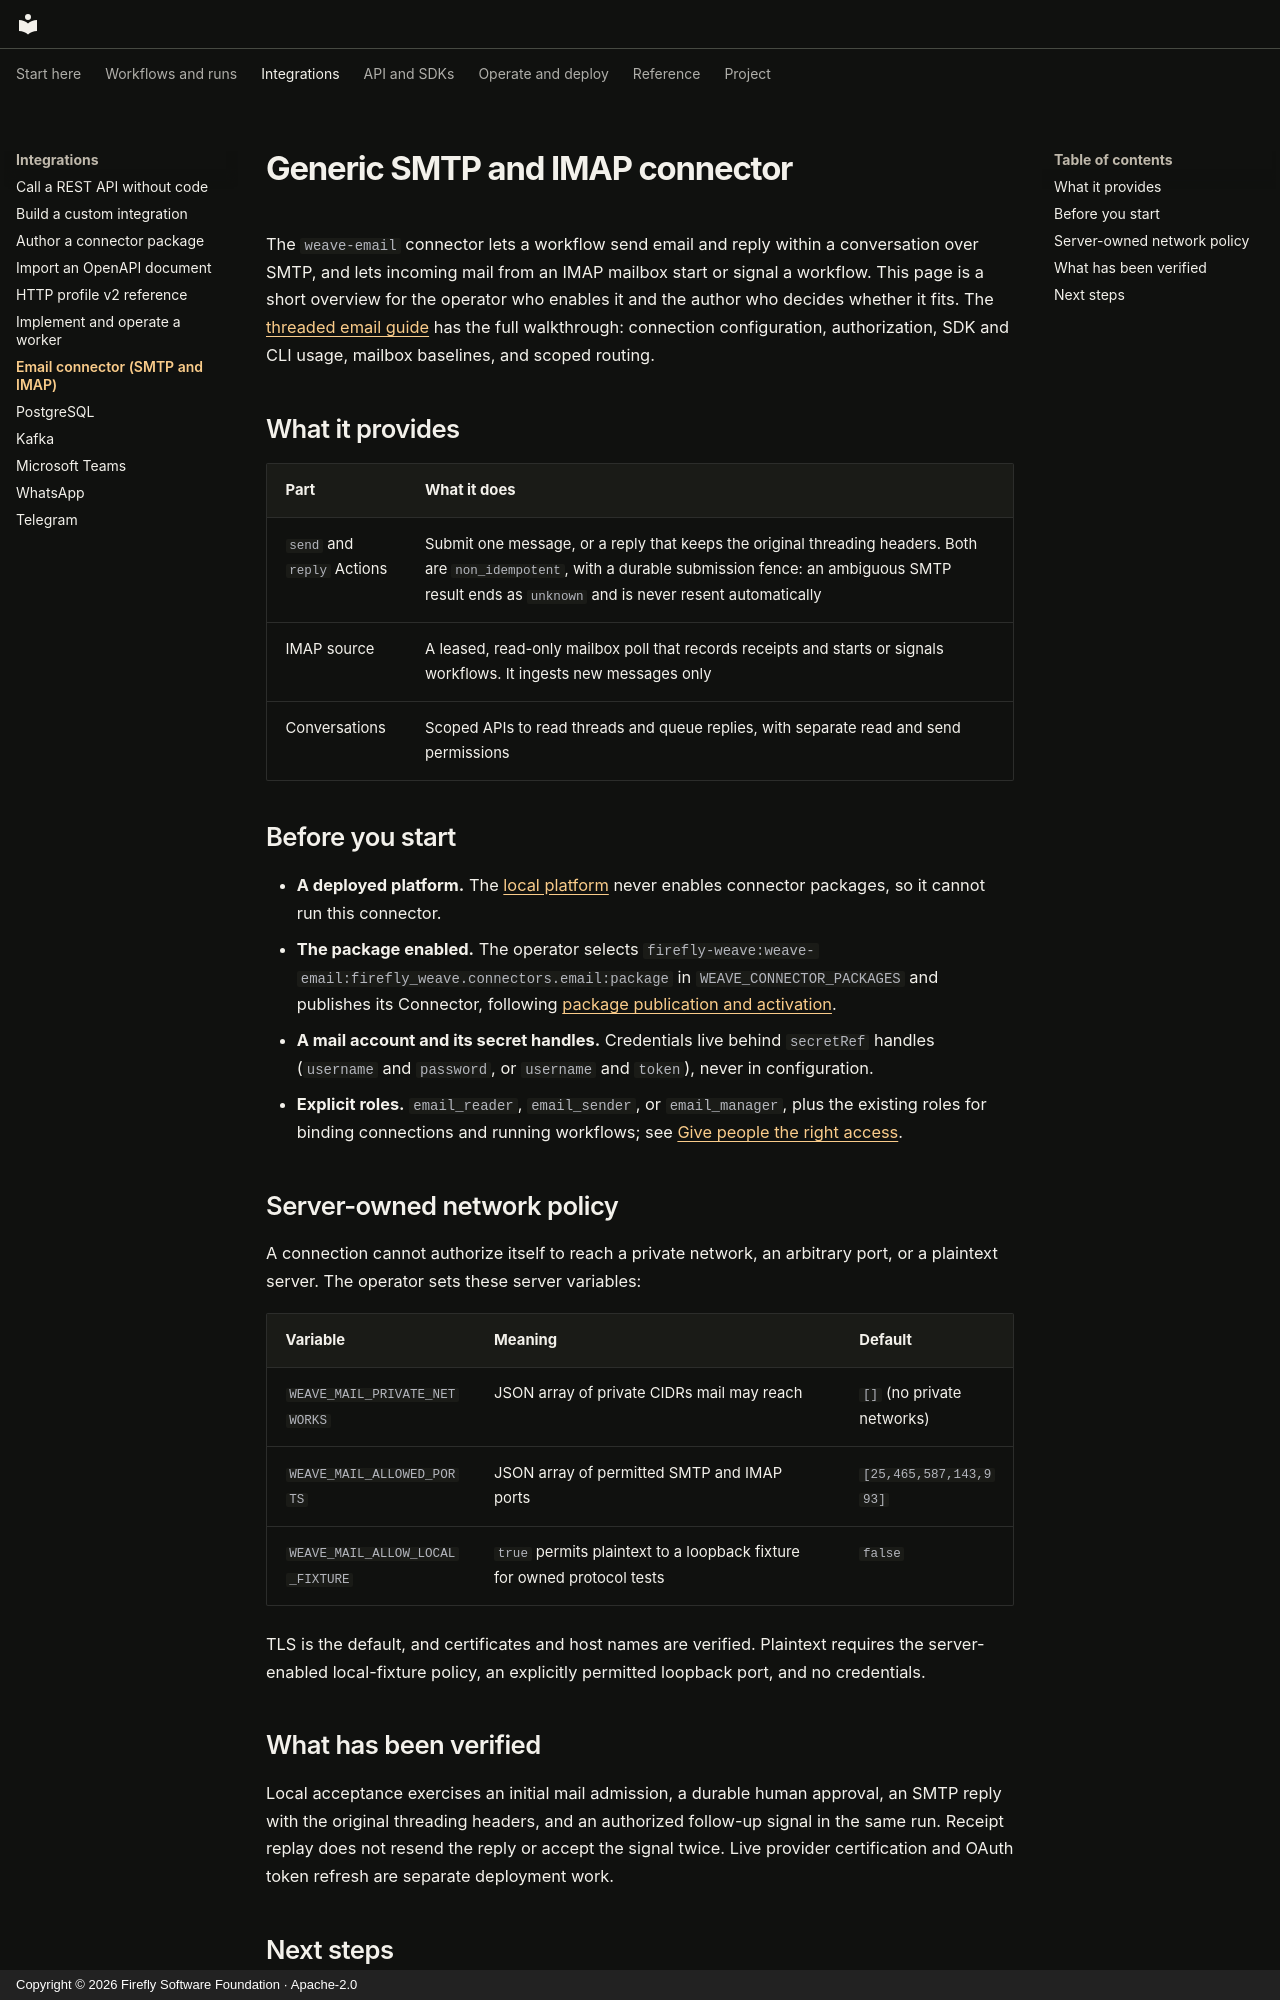

repository: fireflyframework/firefly-weave · page: connectors/email/index.html · generator: mkdocs · copyright: Copyright © 2026 Firefly Software Foundation · Apache-2.0

<!--
Copyright 2026 Firefly Software Foundation.

Licensed under the Apache License, Version 2.0 (the "License");
you may not use this file except in compliance with the License.
You may obtain a copy of the License at

    http://www.apache.org/licenses/LICENSE-2.0

Unless required by applicable law or agreed to in writing, software
distributed under the License is distributed on an "AS IS" BASIS,
WITHOUT WARRANTIES OR CONDITIONS OF ANY KIND, either express or implied.
See the License for the specific language governing permissions and
limitations under the License.
Author: Firefly Software Foundation
SPDX-License-Identifier: Apache-2.0
-->

# Generic SMTP and IMAP connector

The `weave-email` connector lets a workflow send email and reply within a
conversation over SMTP, and lets incoming mail from an IMAP mailbox start or
signal a workflow. This page is a short overview for the operator who enables it
and the author who decides whether it fits. The
[threaded email guide](../guides/email.md) has the full walkthrough: connection
configuration, authorization, SDK and CLI usage, mailbox baselines, and scoped
routing.

## What it provides

| Part | What it does |
| --- | --- |
| `send` and `reply` Actions | Submit one message, or a reply that keeps the original threading headers. Both are `non_idempotent`, with a durable submission fence: an ambiguous SMTP result ends as `unknown` and is never resent automatically |
| IMAP source | A leased, read-only mailbox poll that records receipts and starts or signals workflows. It ingests new messages only |
| Conversations | Scoped APIs to read threads and queue replies, with separate read and send permissions |

## Before you start

- **A deployed platform.** The [local platform](../guides/local-platform.md)
  never enables connector packages, so it cannot run this connector.
- **The package enabled.** The operator selects
  `firefly-weave:weave-email:firefly_weave.connectors.email:package` in
  `WEAVE_CONNECTOR_PACKAGES` and publishes its Connector, following
  [package publication and activation](authoring.md#from-package-to-an-executable-workflow).
- **A mail account and its secret handles.** Credentials live behind
  `secretRef` handles (`username` and `password`, or `username` and `token`),
  never in configuration.
- **Explicit roles.** `email_reader`, `email_sender`, or `email_manager`, plus the
  existing roles for binding connections and running workflows; see
  [Give people the right access](../guides/people-and-access.md).

## Server-owned network policy

A connection cannot authorize itself to reach a private network, an arbitrary
port, or a plaintext server. The operator sets these server variables:

| Variable | Meaning | Default |
| --- | --- | --- |
| `WEAVE_MAIL_PRIVATE_NETWORKS` | JSON array of private CIDRs mail may reach | `[]` (no private networks) |
| `WEAVE_MAIL_ALLOWED_PORTS` | JSON array of permitted SMTP and IMAP ports | `[25,465,587,143,993]` |
| `WEAVE_MAIL_ALLOW_LOCAL_FIXTURE` | `true` permits plaintext to a loopback fixture for owned protocol tests | `false` |

TLS is the default, and certificates and host names are verified. Plaintext
requires the server-enabled local-fixture policy, an explicitly permitted
loopback port, and no credentials.
